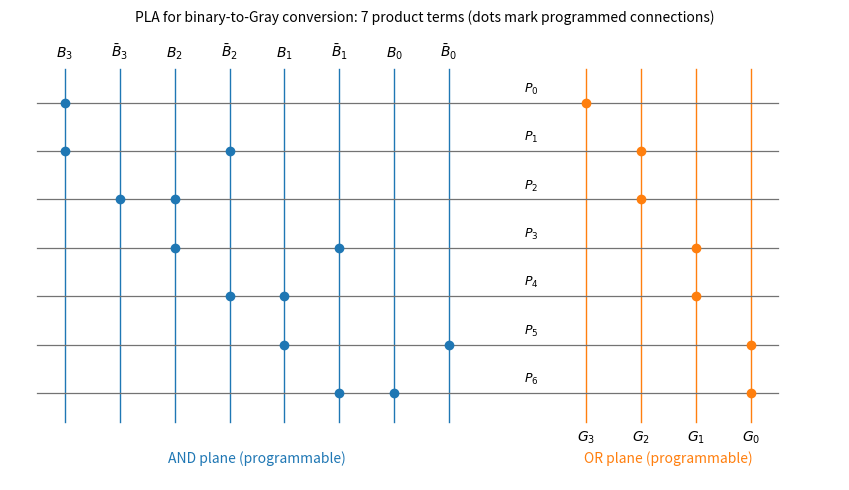

Write the Python code that produced this figure.
import matplotlib.pyplot as plt

# Binary-to-Gray converter on a PLA: G3 = B3, G_i = B_{i+1} xor B_i
# Each product term lists (input index, polarity) pairs; polarity 1 = true, 0 = complement.
terms = [
    [(3, 1)],
    [(3, 1), (2, 0)],
    [(3, 0), (2, 1)],
    [(2, 1), (1, 0)],
    [(2, 0), (1, 1)],
    [(1, 1), (0, 0)],
    [(1, 0), (0, 1)],
]
outputs = {3: [0], 2: [1, 2], 1: [3, 4], 0: [5, 6]}  # G_i -> product terms

fig, ax = plt.subplots(figsize=(8.6, 5.0))
n_terms = len(terms)
row_y = [n_terms - 1 - k for k in range(n_terms)]
top = n_terms - 0.3

# AND plane: one vertical line per input literal
lit_x = {}
x = 0.0
for i in [3, 2, 1, 0]:
    for pol in (1, 0):
        lit_x[(i, pol)] = x
        ax.plot([x, x], [-0.6, top], color="C0", lw=1.0)
        label = f"$B_{i}$" if pol else rf"$\bar B_{i}$"
        ax.text(x, top + 0.15, label, ha="center", va="bottom", fontsize=10)
        x += 0.8
and_right = x - 0.4

# OR plane: one vertical line per output
or_x = {}
x = and_right + 1.6
for i in [3, 2, 1, 0]:
    or_x[i] = x
    ax.plot([x, x], [-0.6, top], color="C1", lw=1.0)
    ax.text(x, -0.75, f"$G_{i}$", ha="center", va="top", fontsize=10)
    x += 0.8
or_right = x - 0.4

for k, y in enumerate(row_y):
    ax.plot([-0.4, or_right], [y, y], color="0.45", lw=0.9)
    ax.text(and_right + 0.8, y + 0.12, f"$P_{k}$", ha="center", va="bottom", fontsize=9)
    for i, pol in terms[k]:
        ax.plot(lit_x[(i, pol)], y, "o", color="C0", ms=6)
for i, ks in outputs.items():
    for k in ks:
        ax.plot(or_x[i], row_y[k], "o", color="C1", ms=6)

ax.text((-0.4 + and_right) / 2, -1.45, "AND plane (programmable)", ha="center", fontsize=10, color="C0")
ax.text((or_x[3] + or_x[0]) / 2, -1.45, "OR plane (programmable)", ha="center", fontsize=10, color="C1")
ax.set_xlim(-0.8, or_right + 0.9)
ax.set_ylim(-1.8, top + 0.8)
ax.axis("off")
ax.set_title("PLA for binary-to-Gray conversion: 7 product terms (dots mark programmed connections)", fontsize=10)
fig.tight_layout()
